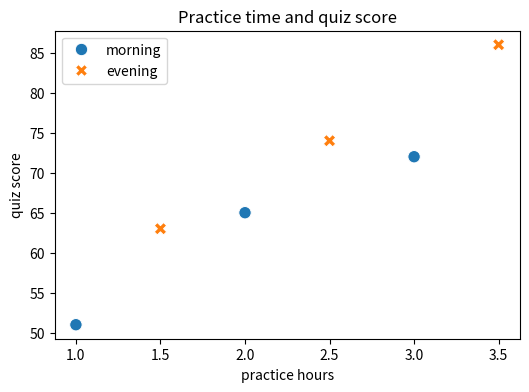

This chart was generated by the following Python code:
import numpy as np
import matplotlib.pyplot as plt
import seaborn as sns
from matplotlib.colors import to_rgba

def plot_cohort_scatter(hours, scores, cohorts):
    fig, ax = plt.subplots(figsize=(6, 4))
    sns.scatterplot(
        x=hours,
        y=scores,
        hue=cohorts,
        style=cohorts,
        s=80,
        ax=ax,
    )
    ax.set_title("Practice time and quiz score")
    ax.set_xlabel("practice hours")
    ax.set_ylabel("quiz score")
    return fig, ax

probe_hours = np.array([1.0, 1.5, 2.0, 2.5, 3.0, 3.5])
probe_scores = np.array([51.0, 63.0, 65.0, 74.0, 72.0, 86.0])
probe_cohorts = np.array(["morning", "evening", "morning", "evening", "morning", "evening"])
scatterplot_calls = []
_original_scatterplot = sns.scatterplot
_original_show = plt.show

def _record_scatterplot(*args, **kwargs):
    scatterplot_calls.append((args, kwargs.copy()))
    return _original_scatterplot(*args, **kwargs)

def _forbid_show(*args, **kwargs):
    raise AssertionError("plot_cohort_scatter must not call plt.show()")

sns.scatterplot = _record_scatterplot
plt.show = _forbid_show
try:
    fig, ax = plot_cohort_scatter(probe_hours, probe_scores, probe_cohorts)
finally:
    sns.scatterplot = _original_scatterplot
    plt.show = _original_show

legend_text = [item.get_text() for item in ax.get_legend().get_texts()]
data_collections = [collection for collection in ax.collections if collection.get_offsets().shape[0] > 0]
plotted_offsets = np.vstack([collection.get_offsets() for collection in data_collections])
legend = ax.get_legend()
legend_handles = legend.legend_handles
point_colors = np.asarray(data_collections[0].get_facecolors())
point_paths = data_collections[0].get_paths()

def _effective_alpha(artist):
    explicit_alpha = artist.get_alpha()
    if explicit_alpha is not None:
        return float(explicit_alpha)
    color_alphas = []
    for accessor in ("get_facecolor", "get_edgecolor"):
        if hasattr(artist, accessor):
            colors = np.asarray(getattr(artist, accessor)())
            if colors.size:
                color_alphas.extend(np.atleast_2d(colors)[:, -1].tolist())
    if hasattr(artist, "get_color"):
        color_alphas.append(to_rgba(artist.get_color())[3])
    return max(color_alphas, default=1.0)

def _path_signature(path):
    codes = None if path.codes is None else path.codes.tobytes()
    return (path.vertices.shape, path.vertices.tobytes(), codes)

assert len(scatterplot_calls) == 1
call_args, call_kwargs = scatterplot_calls[0]
assert call_args == ()
required_kwargs = {"x", "y", "hue", "style", "s", "ax"}
assert required_kwargs <= set(call_kwargs)
assert call_kwargs["x"] is probe_hours
assert call_kwargs["y"] is probe_scores
assert call_kwargs["hue"] is probe_cohorts
assert call_kwargs["style"] is probe_cohorts
assert call_kwargs["s"] == 80 and call_kwargs["ax"] is ax
assert len(data_collections) == 1
assert data_collections[0].get_visible()
assert _effective_alpha(data_collections[0]) > 0
assert np.allclose(plotted_offsets, np.column_stack([probe_hours, probe_scores]), atol=1e-12, rtol=0)
assert np.allclose(data_collections[0].get_sizes(), 80, atol=1e-12, rtol=0)
assert point_colors.shape == (len(probe_cohorts), 4)
assert len(point_paths) == len(probe_cohorts)
cohort_color_signatures = []
cohort_marker_signatures = []
for cohort in np.unique(probe_cohorts):
    cohort_mask = probe_cohorts == cohort
    color_signatures = {tuple(color) for color in point_colors[cohort_mask]}
    marker_signatures = {_path_signature(path) for path, keep in zip(point_paths, cohort_mask) if keep}
    assert len(color_signatures) == 1 and len(marker_signatures) == 1
    cohort_color_signatures.append(next(iter(color_signatures)))
    cohort_marker_signatures.append(next(iter(marker_signatures)))
assert len(set(cohort_color_signatures)) >= 2
assert len(set(cohort_marker_signatures)) >= 2
assert set(legend_text) == {"morning", "evening"}
assert legend.get_visible() and len(legend_handles) == 2
assert all(handle.get_visible() and _effective_alpha(handle) > 0 for handle in legend_handles)
assert all(item.get_visible() and _effective_alpha(item) > 0 for item in legend.get_texts())
assert np.allclose(fig.get_size_inches(), (6, 4), atol=1e-12, rtol=0)
assert ax.get_title() == "Practice time and quiz score"
assert ax.get_xlabel() == "practice hours" and ax.get_ylabel() == "quiz score"
plt.close(fig)
